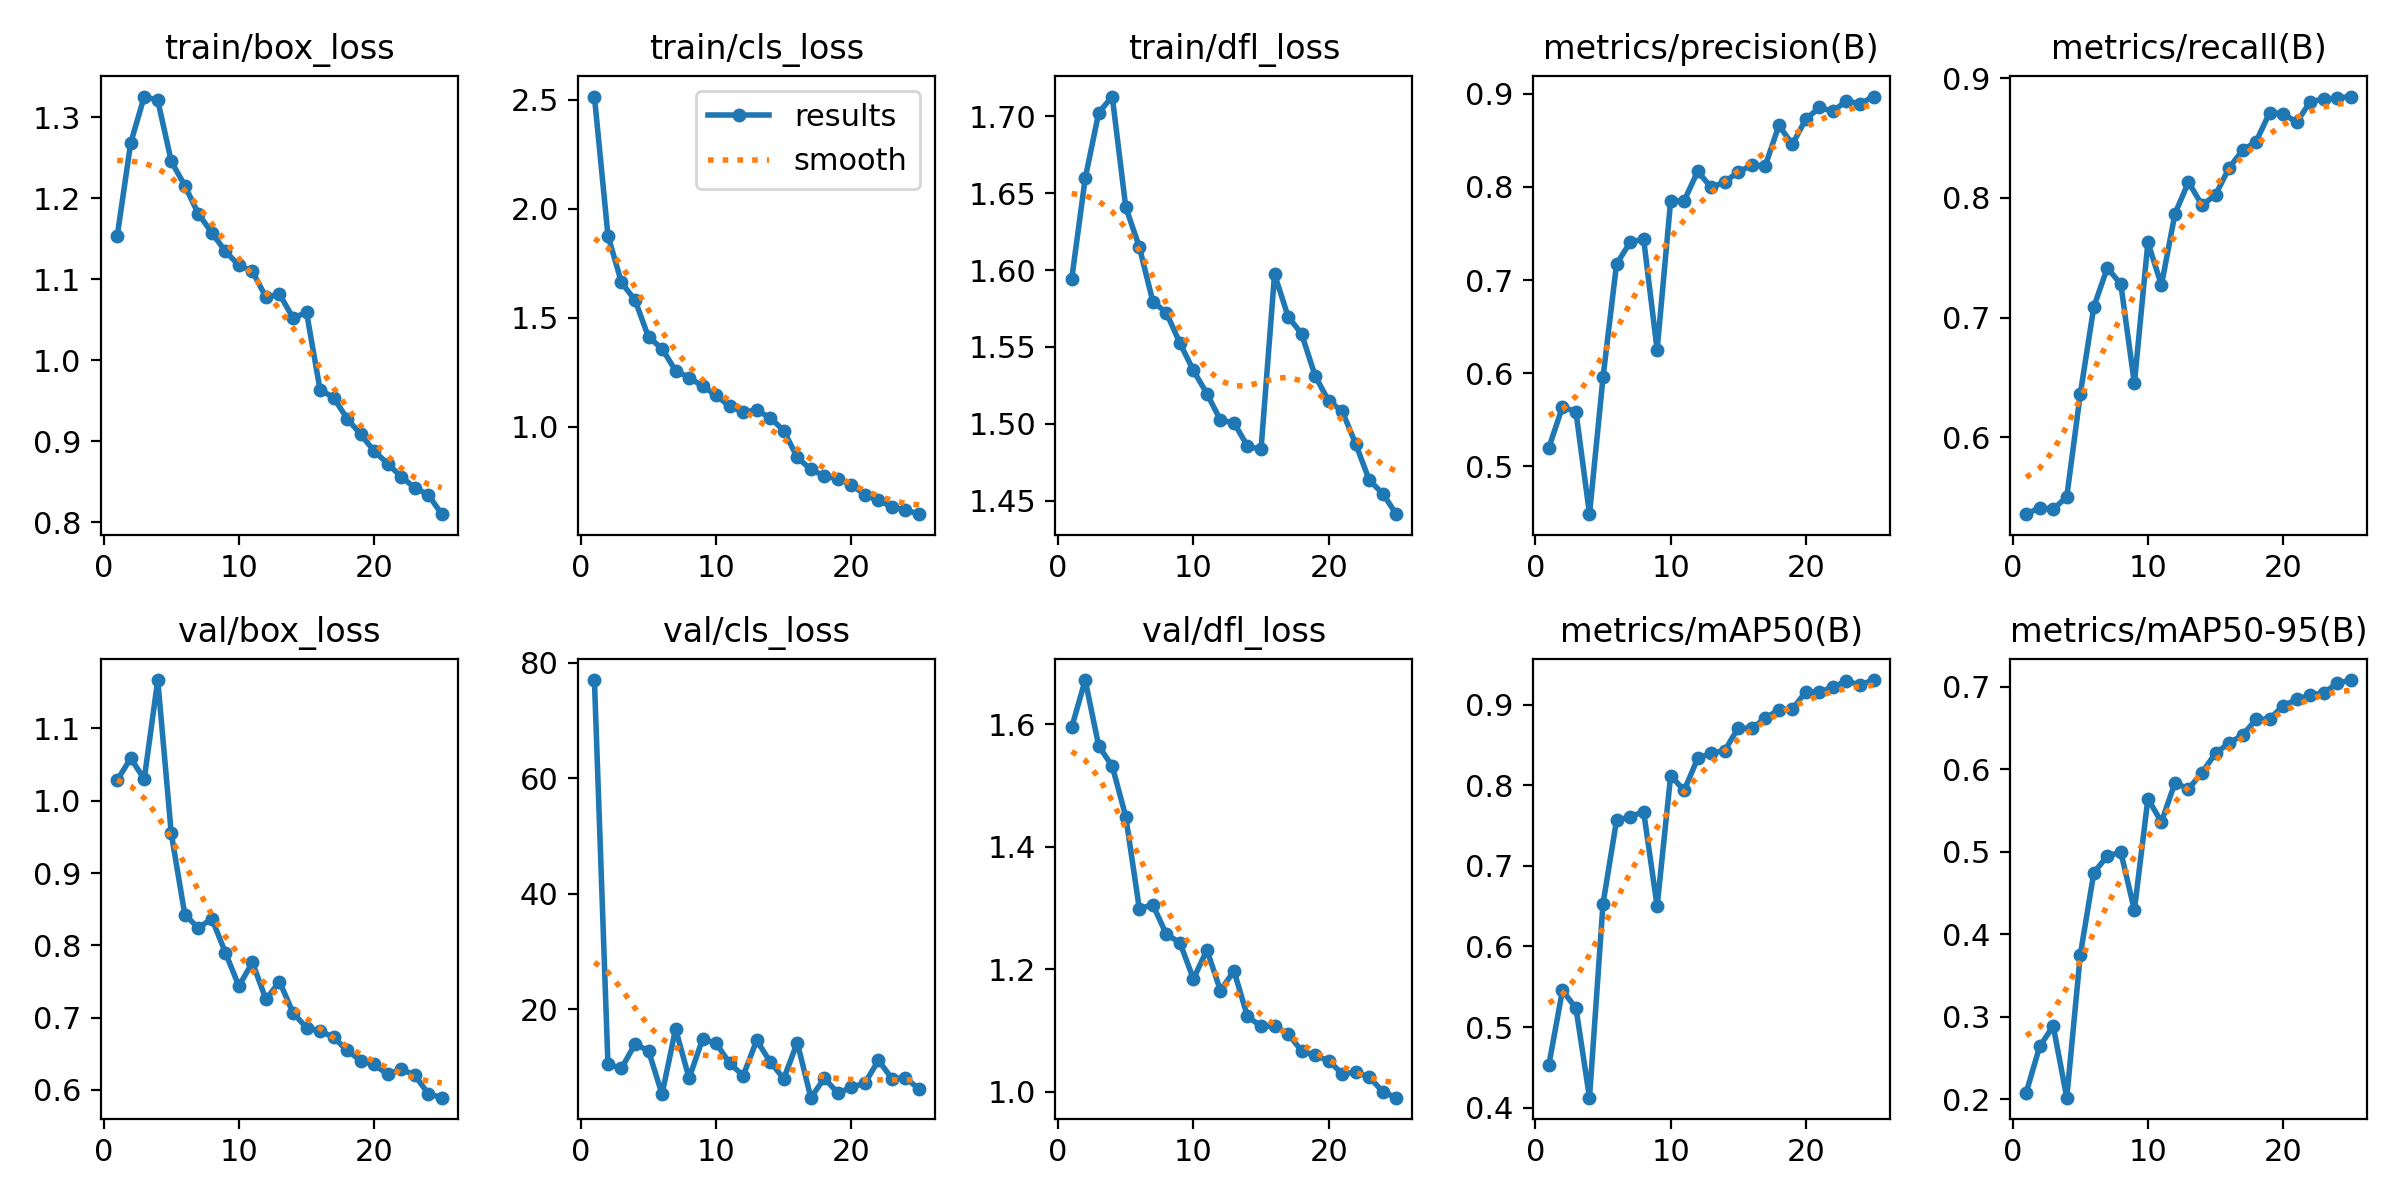

The data file committed next to this chart (first rows):
epoch, time, train/box_loss, train/cls_loss, train/dfl_loss, metrics/precision(B), metrics/recall(B), metrics/mAP50(B), metrics/mAP50-95(B), val/box_loss, val/cls_loss, val/dfl_loss, lr/pg0, lr/pg1, lr/pg2
1, 77.64, 1.153, 2.515, 1.594, 0.52, 0.5358, 0.4535, 0.2078, 1.028, 77.02, 1.595, 0.0004741, 0.0004741, 0.0004741
2, 129.1, 1.268, 1.877, 1.66, 0.5639, 0.5412, 0.5456, 0.2639, 1.059, 10.44, 1.673, 0.0009128, 0.0009128, 0.0009128
3, 178.7, 1.325, 1.662, 1.702, 0.5583, 0.54, 0.5235, 0.2886, 1.03, 9.738, 1.565, 0.001314, 0.001314, 0.001314
4, 228, 1.321, 1.581, 1.713, 0.4485, 0.5502, 0.4124, 0.2017, 1.167, 13.96, 1.532, 0.001259, 0.001259, 0.001259
5, 278.1, 1.245, 1.411, 1.641, 0.5956, 0.6361, 0.6532, 0.3747, 0.9547, 12.79, 1.449, 0.001203, 0.001203, 0.001203
6, 327.3, 1.215, 1.358, 1.615, 0.7172, 0.7089, 0.7566, 0.4742, 0.8425, 5.262, 1.299, 0.001146, 0.001146, 0.001146
7, 377.1, 1.181, 1.257, 1.58, 0.7405, 0.7416, 0.7608, 0.4948, 0.8239, 16.6, 1.305, 0.001089, 0.001089, 0.001089
8, 426.7, 1.157, 1.226, 1.572, 0.7443, 0.7279, 0.7675, 0.4992, 0.8368, 8.032, 1.257, 0.001033, 0.001033, 0.001033
9, 476.3, 1.135, 1.186, 1.553, 0.625, 0.645, 0.65, 0.429, 0.7899, 14.85, 1.243, 0.0009763, 0.0009763, 0.0009763
10, 525.8, 1.117, 1.144, 1.535, 0.7852, 0.7629, 0.8121, 0.5641, 0.7436, 14.08, 1.184, 0.0009197, 0.0009197, 0.0009197
11, 575.2, 1.11, 1.093, 1.52, 0.7852, 0.7271, 0.7935, 0.5358, 0.7764, 10.63, 1.231, 0.0008631, 0.0008631, 0.0008631
12, 624.3, 1.078, 1.069, 1.502, 0.8168, 0.7867, 0.8335, 0.5833, 0.725, 8.487, 1.165, 0.0008065, 0.0008065, 0.0008065
13, 673.4, 1.082, 1.075, 1.501, 0.7994, 0.8133, 0.8398, 0.5761, 0.7498, 14.62, 1.197, 0.0007499, 0.0007499, 0.0007499
14, 722.7, 1.052, 1.041, 1.485, 0.8054, 0.794, 0.8431, 0.5955, 0.7066, 10.86, 1.123, 0.0006934, 0.0006934, 0.0006934
15, 771.9, 1.059, 0.9817, 1.483, 0.8162, 0.8025, 0.8713, 0.6193, 0.6859, 7.987, 1.107, 0.0006368, 0.0006368, 0.0006368
16, 822.7, 0.9637, 0.8591, 1.597, 0.8233, 0.825, 0.8705, 0.6314, 0.6815, 14.22, 1.107, 0.0005802, 0.0005802, 0.0005802
17, 871.2, 0.9539, 0.8036, 1.57, 0.8229, 0.8398, 0.8832, 0.6412, 0.6727, 4.673, 1.095, 0.0005236, 0.0005236, 0.0005236
18, 919.8, 0.928, 0.7741, 1.558, 0.8661, 0.8471, 0.8937, 0.6601, 0.6545, 8.019, 1.066, 0.000467, 0.000467, 0.000467
19, 968.1, 0.9087, 0.7608, 1.531, 0.8459, 0.8712, 0.8945, 0.6607, 0.6405, 5.492, 1.059, 0.0004104, 0.0004104, 0.0004104
20, 1017, 0.8879, 0.7343, 1.515, 0.8729, 0.8705, 0.9162, 0.6766, 0.6351, 6.462, 1.05, 0.0003538, 0.0003538, 0.0003538
21, 1065, 0.8724, 0.6872, 1.508, 0.8854, 0.863, 0.9152, 0.6844, 0.6212, 7.208, 1.029, 0.0002972, 0.0002972, 0.0002972
22, 1113, 0.8562, 0.6613, 1.487, 0.8813, 0.8804, 0.9224, 0.6897, 0.6285, 11.13, 1.032, 0.0002406, 0.0002406, 0.0002406
23, 1162, 0.8427, 0.6324, 1.463, 0.8926, 0.8825, 0.929, 0.6923, 0.6202, 7.973, 1.024, 0.0001841, 0.0001841, 0.0001841
24, 1211, 0.834, 0.6179, 1.455, 0.8893, 0.8833, 0.9247, 0.7039, 0.5946, 8.117, 0.9996, 0.0001275, 0.0001275, 0.0001275
25, 1259, 0.8101, 0.5985, 1.441, 0.8971, 0.8847, 0.9306, 0.7079, 0.5891, 6.171, 0.9899, 7.08784e-05, 7.08784e-05, 7.08784e-05
